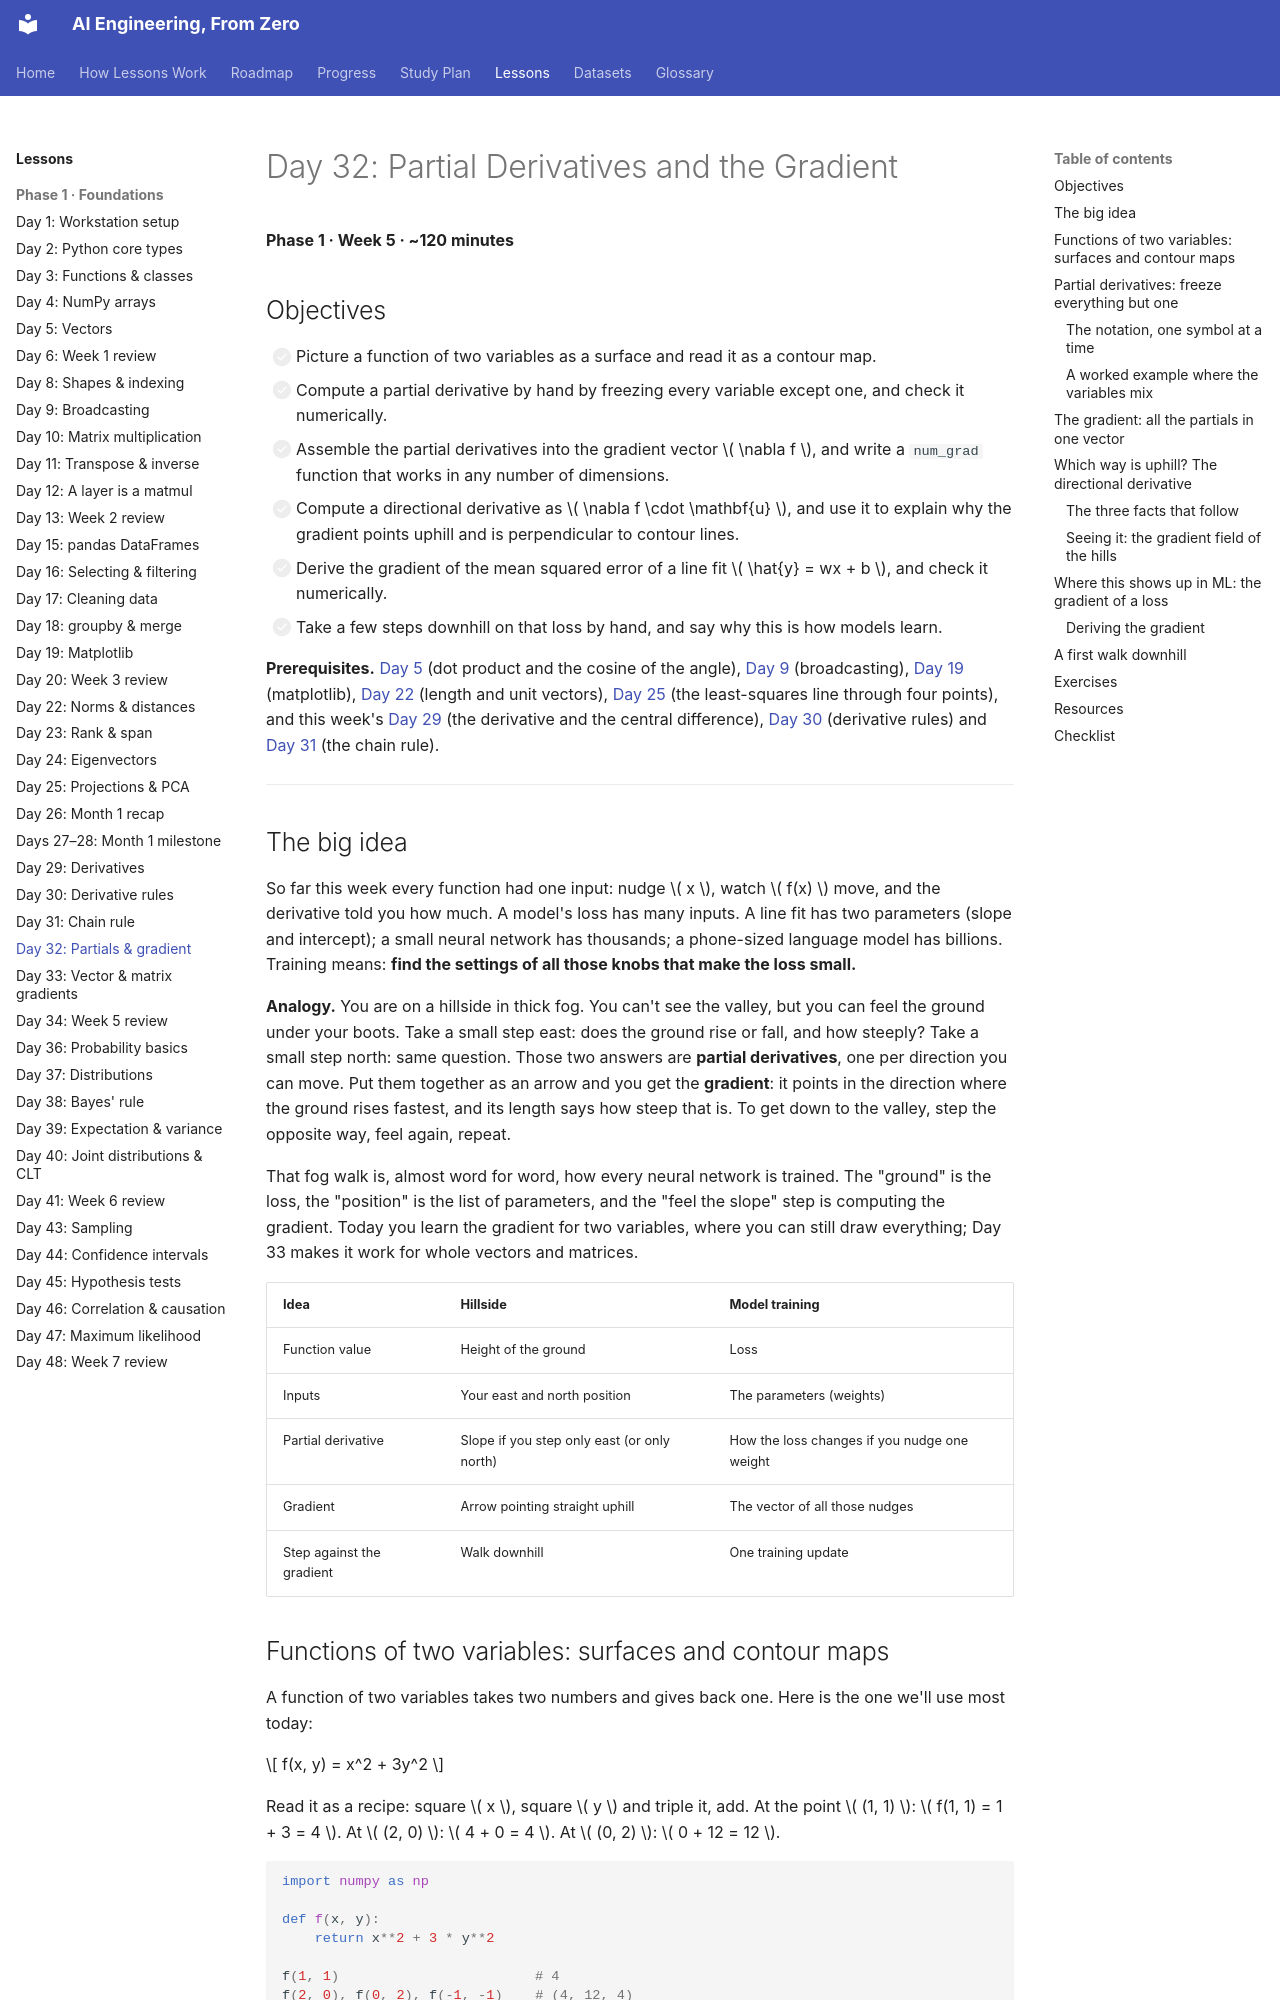

repository: manjulkadyan/ai-leaning · page: lessons/phase-1/day-32-partial-derivatives-gradient/index.html · generator: mkdocs

# Day 32: Partial Derivatives and the Gradient

**Phase 1 · Week 5 · ~120 minutes**

## Objectives

- [ ] Picture a function of two variables as a surface and read it as a contour map.
- [ ] Compute a partial derivative by hand by freezing every variable except one, and check it numerically.
- [ ] Assemble the partial derivatives into the gradient vector \( \nabla f \), and write a `num_grad` function that works in any number of dimensions.
- [ ] Compute a directional derivative as \( \nabla f \cdot \mathbf{u} \), and use it to explain why the gradient points uphill and is perpendicular to contour lines.
- [ ] Derive the gradient of the mean squared error of a line fit \( \hat{y} = wx + b \), and check it numerically.
- [ ] Take a few steps downhill on that loss by hand, and say why this is how models learn.

**Prerequisites.** [Day 5](day-05-vectors.md) (dot product and the cosine of the angle), [Day 9](day-09-broadcasting.md) (broadcasting), [Day 19](day-19-matplotlib.md) (matplotlib), [Day 22](day-22-norms-distances.md) (length and unit vectors), [Day 25](day-25-projections-pca.md) (the least-squares line through four points), and this week's [Day 29](day-29-derivatives.md) (the derivative and the central difference), [Day 30](day-30-derivative-rules.md) (derivative rules) and [Day 31](day-31-chain-rule.md) (the chain rule).

---

## The big idea

So far this week every function had one input: nudge \( x \), watch \( f(x) \) move, and the derivative told you how much. A model's loss has many inputs. A line fit has two parameters (slope and intercept); a small neural network has thousands; a phone-sized language model has billions. Training means: **find the settings of all those knobs that make the loss small.**

**Analogy.** You are on a hillside in thick fog. You can't see the valley, but you can feel the ground under your boots. Take a small step east: does the ground rise or fall, and how steeply? Take a small step north: same question. Those two answers are **partial derivatives**, one per direction you can move. Put them together as an arrow and you get the **gradient**: it points in the direction where the ground rises fastest, and its length says how steep that is. To get down to the valley, step the opposite way, feel again, repeat.

That fog walk is, almost word for word, how every neural network is trained. The "ground" is the loss, the "position" is the list of parameters, and the "feel the slope" step is computing the gradient. Today you learn the gradient for two variables, where you can still draw everything; Day 33 makes it work for whole vectors and matrices.

| Idea | Hillside | Model training |
|---|---|---|
| Function value | Height of the ground | Loss |
| Inputs | Your east and north position | The parameters (weights) |
| Partial derivative | Slope if you step only east (or only north) | How the loss changes if you nudge one weight |
| Gradient | Arrow pointing straight uphill | The vector of all those nudges |
| Step against the gradient | Walk downhill | One training update |
